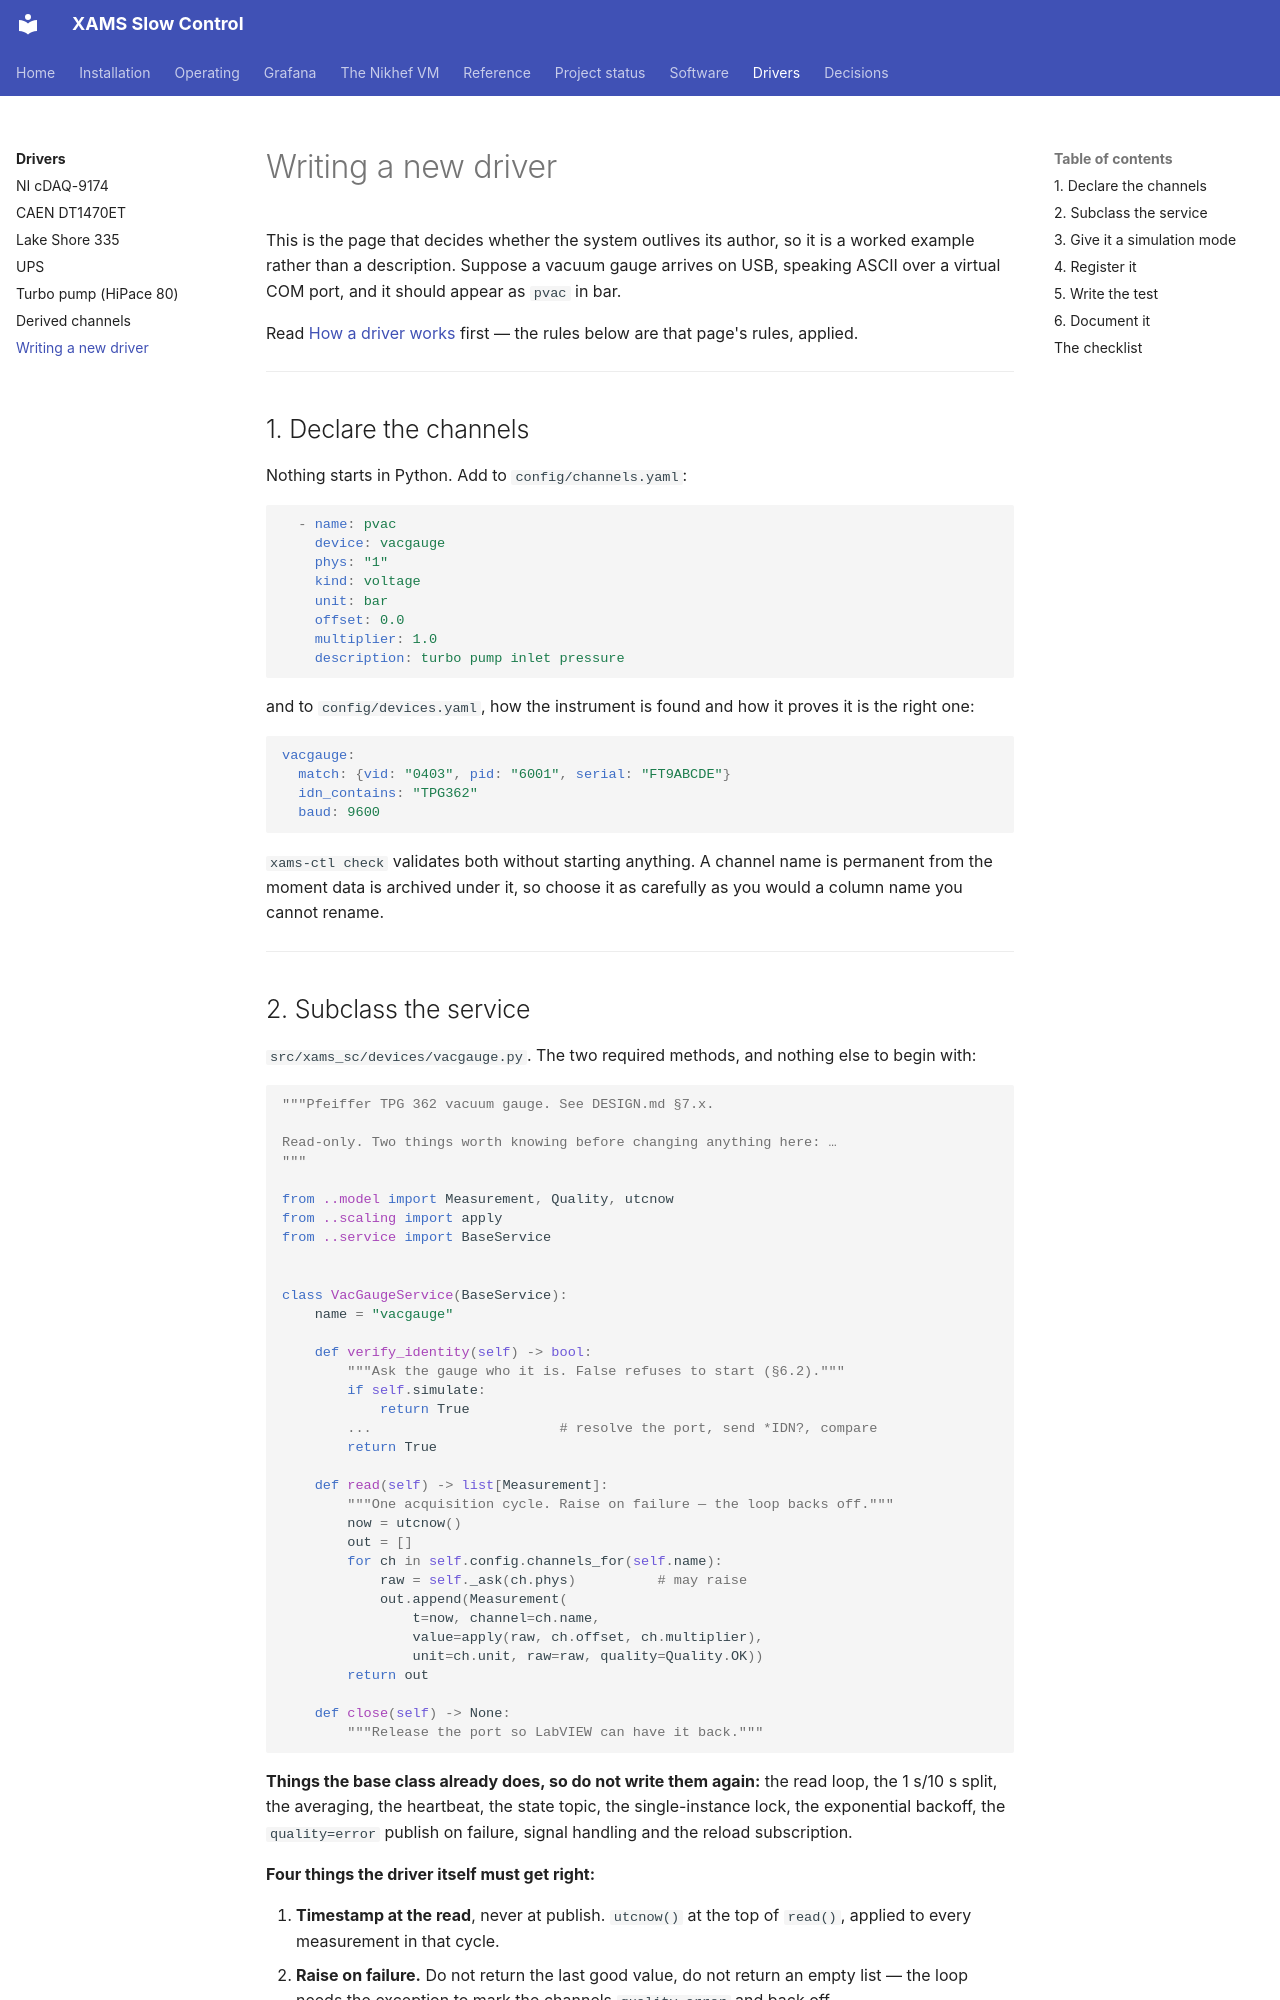

repository: acolijn/XAMS-SC · page: drivers/writing/index.html · generator: mkdocs

# Writing a new driver

This is the page that decides whether the system outlives its author, so it
is a worked example rather than a description. Suppose a vacuum gauge arrives
on USB, speaking ASCII over a virtual COM port, and it should appear as
`pvac` in bar.

Read [How a driver works](index.md) first — the rules below are that page's
rules, applied.

---

## 1. Declare the channels

Nothing starts in Python. Add to `config/channels.yaml`:

```yaml
  - name: pvac
    device: vacgauge
    phys: "1"
    kind: voltage
    unit: bar
    offset: 0.0
    multiplier: 1.0
    description: turbo pump inlet pressure
```

and to `config/devices.yaml`, how the instrument is found and how it proves
it is the right one:

```yaml
vacgauge:
  match: {vid: "0403", pid: "6001", serial: "FT9ABCDE"}
  idn_contains: "TPG362"
  baud: 9600
```

`xams-ctl check` validates both without starting anything. A channel name is
permanent from the moment data is archived under it, so choose it as
carefully as you would a column name you cannot rename.

---
